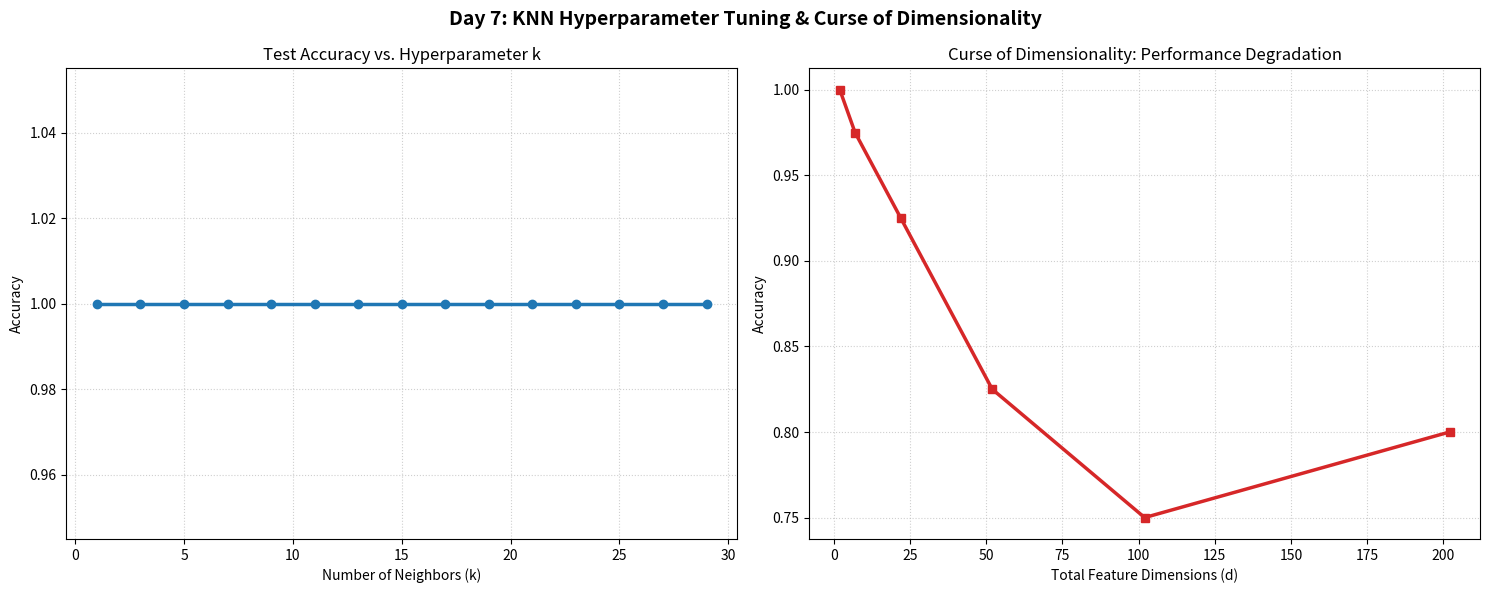

Write the Python code that produced this figure.
import numpy as np
import matplotlib.pyplot as plt


class KNNScratch:
    """K-Nearest Neighbors Classifier implemented from scratch in pure NumPy.
    
    Supports Euclidean, Manhattan, Minkowski, and Cosine distance metrics.
    """

    def __init__(self, k: int = 5, metric: str = "euclidean", p: float = 3.0):
        """Initializes KNN parameters.

        Args:
            k (int): Number of nearest neighbors to consider. Defaults to 5.
            metric (str): Distance metric ('euclidean', 'manhattan', 'minkowski', 'cosine'). Defaults to 'euclidean'.
            p (float): Norm degree for Minkowski distance when metric='minkowski'. Defaults to 3.0.
        """
        assert metric in ["euclidean", "manhattan", "minkowski", "cosine"], f"Unsupported metric '{metric}'."
        self.k = k
        self.metric = metric
        self.p = p
        self.X_train = None
        self.y_train = None

    def fit(self, X: np.ndarray, y: np.ndarray) -> "KNNScratch":
        """Lazy learning fit: stores training dataset in memory."""
        self.X_train = np.array(X, dtype=np.float64)
        self.y_train = np.array(y)
        return self

    def _compute_distances(self, x_query: np.ndarray) -> np.ndarray:
        """Computes distances between a single query sample and all training samples."""
        if self.metric == "euclidean":
            # sqrt( sum((x - z)^2) )
            return np.sqrt(np.sum((self.X_train - x_query) ** 2, axis=1))

        elif self.metric == "manhattan":
            # sum( |x - z| )
            return np.sum(np.abs(self.X_train - x_query), axis=1)

        elif self.metric == "minkowski":
            # ( sum( |x - z|^p ) )^(1/p)
            return np.sum(np.abs(self.X_train - x_query) ** self.p, axis=1) ** (1.0 / self.p)

        elif self.metric == "cosine":
            # 1 - (x . z) / (||x|| * ||z||)
            norm_query = np.linalg.norm(x_query)
            norm_train = np.linalg.norm(self.X_train, axis=1)
            # Avoid division by zero
            denom = norm_query * norm_train
            denom = np.where(denom == 0, 1e-15, denom)
            dot_product = np.dot(self.X_train, x_query)
            return 1.0 - (dot_product / denom)

    def _predict_single(self, x_query: np.ndarray) -> int:
        """Finds k-nearest neighbors and returns majority class vote."""
        distances = self._compute_distances(x_query)

        # Get indices of the k smallest distances
        k_indices = np.argsort(distances)[: self.k]
        k_nearest_labels = self.y_train[k_indices]

        # Majority vote
        counts = np.bincount(k_nearest_labels)
        return int(np.argmax(counts))

    def predict(self, X: np.ndarray) -> np.ndarray:
        """Predicts class labels for query matrix X."""
        X_query = np.array(X, dtype=np.float64)
        return np.array([self._predict_single(x) for x in X_query])


# =====================================================================
# DEMO, ACCURACY VS K, & CURSE OF DIMENSIONALITY EXPERIMENTS
# =====================================================================

def run_day07_knn_experiments():
    """Runs KNN benchmarks: Accuracy vs k curve and Curse of Dimensionality degradation test."""
    np.random.seed(42)

    # 1. Dataset Generation: 2D Synthetic Binary Dataset
    m = 200
    c0 = np.random.multivariate_normal([-1, -1], [[1.0, 0.4], [0.4, 1.0]], m // 2)
    c1 = np.random.multivariate_normal([1.5, 1.5], [[1.0, -0.3], [-0.3, 1.0]], m // 2)

    X_base = np.vstack([c0, c1])
    y = np.hstack([np.zeros(m // 2), np.ones(m // 2)]).astype(int)

    # Train/Test Split (80/20)
    indices = np.random.permutation(m)
    train_size = int(m * 0.8)
    train_idx, test_idx = indices[:train_size], indices[train_size:]

    X_train_base, y_train = X_base[train_idx], y[train_idx]
    X_test_base, y_test = X_base[test_idx], y[test_idx]

    # --- EXPERIMENT 1: Accuracy vs k Curve ---
    k_values = list(range(1, 31, 2))  # Odd numbers to prevent tie votes
    accuracies = []

    for k in k_values:
        knn = KNNScratch(k=k, metric="euclidean")
        knn.fit(X_train_base, y_train)
        preds = knn.predict(X_test_base)
        acc = np.mean(preds == y_test)
        accuracies.append(acc)

    # --- EXPERIMENT 2: Curse of Dimensionality ---
    # Append uninformative random Gaussian noise dimensions to X_base
    noise_dimensions = [0, 5, 20, 50, 100, 200]
    curse_accuracies = []

    for num_noise in noise_dimensions:
        if num_noise == 0:
            X_noisy = X_base
        else:
            noise = np.random.normal(0, 1, size=(m, num_noise))
            X_noisy = np.hstack([X_base, noise])

        X_tr_noisy, X_te_noisy = X_noisy[train_idx], X_noisy[test_idx]

        knn = KNNScratch(k=5, metric="euclidean")
        knn.fit(X_tr_noisy, y_train)
        preds = knn.predict(X_te_noisy)
        acc = np.mean(preds == y_test)
        curse_accuracies.append(acc)

    print("=" * 60)
    print("DAY 7: K-NEAREST NEIGHBORS (KNN) BENCHMARKS")
    print("=" * 60)
    print(f"Optimal k found         : {k_values[np.argmax(accuracies)]} (Accuracy: {max(accuracies):.4f})")
    print("-" * 60)
    print("Curse of Dimensionality Impact (k=5):")
    for dims, acc in zip(noise_dimensions, curse_accuracies):
        print(f"  Total Features: {dims + 2:3d} (Noise Features: {dims:3d}) -> Test Accuracy: {acc:.4f}")
    print("=" * 60 + "\n")

    # Plot Visualizations
    fig, axes = plt.subplots(1, 2, figsize=(15, 6))
    fig.suptitle("Day 7: KNN Hyperparameter Tuning & Curse of Dimensionality", fontsize=14, fontweight='bold')

    # Plot 1: Accuracy vs k Curve
    axes[0].plot(k_values, accuracies, color="#1f77b4", marker="o", linewidth=2.5)
    axes[0].set_title("Test Accuracy vs. Hyperparameter k")
    axes[0].set_xlabel("Number of Neighbors (k)")
    axes[0].set_ylabel("Accuracy")
    axes[0].grid(True, linestyle=":", alpha=0.6)

    # Plot 2: Curse of Dimensionality
    axes[1].plot([d + 2 for d in noise_dimensions], curse_accuracies, color="#d62728", marker="s", linewidth=2.5)
    axes[1].set_title("Curse of Dimensionality: Performance Degradation")
    axes[1].set_xlabel("Total Feature Dimensions (d)")
    axes[1].set_ylabel("Accuracy")
    axes[1].grid(True, linestyle=":", alpha=0.6)

    plt.tight_layout()
    plt.show()


if __name__ == "__main__":
    run_day07_knn_experiments()
